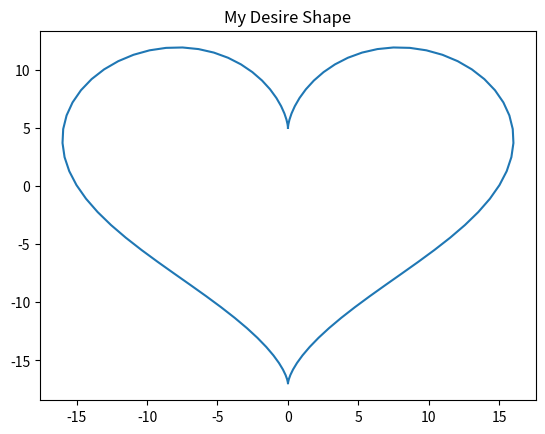

Write the Python code that produced this figure.
import numpy as np
from matplotlib import pyplot as plt

theta = np.linspace(0,2 * np.pi, 100)
x = 16 * (np.sin(theta) ** 3)
y = 13 * np.cos(theta) - 5 * np.cos(2 * theta) - 2 * \
        np.cos(3 * theta) - np.cos(4 * theta)

plt.plot(x,y)
plt.title('My Desire Shape')
plt.show()
